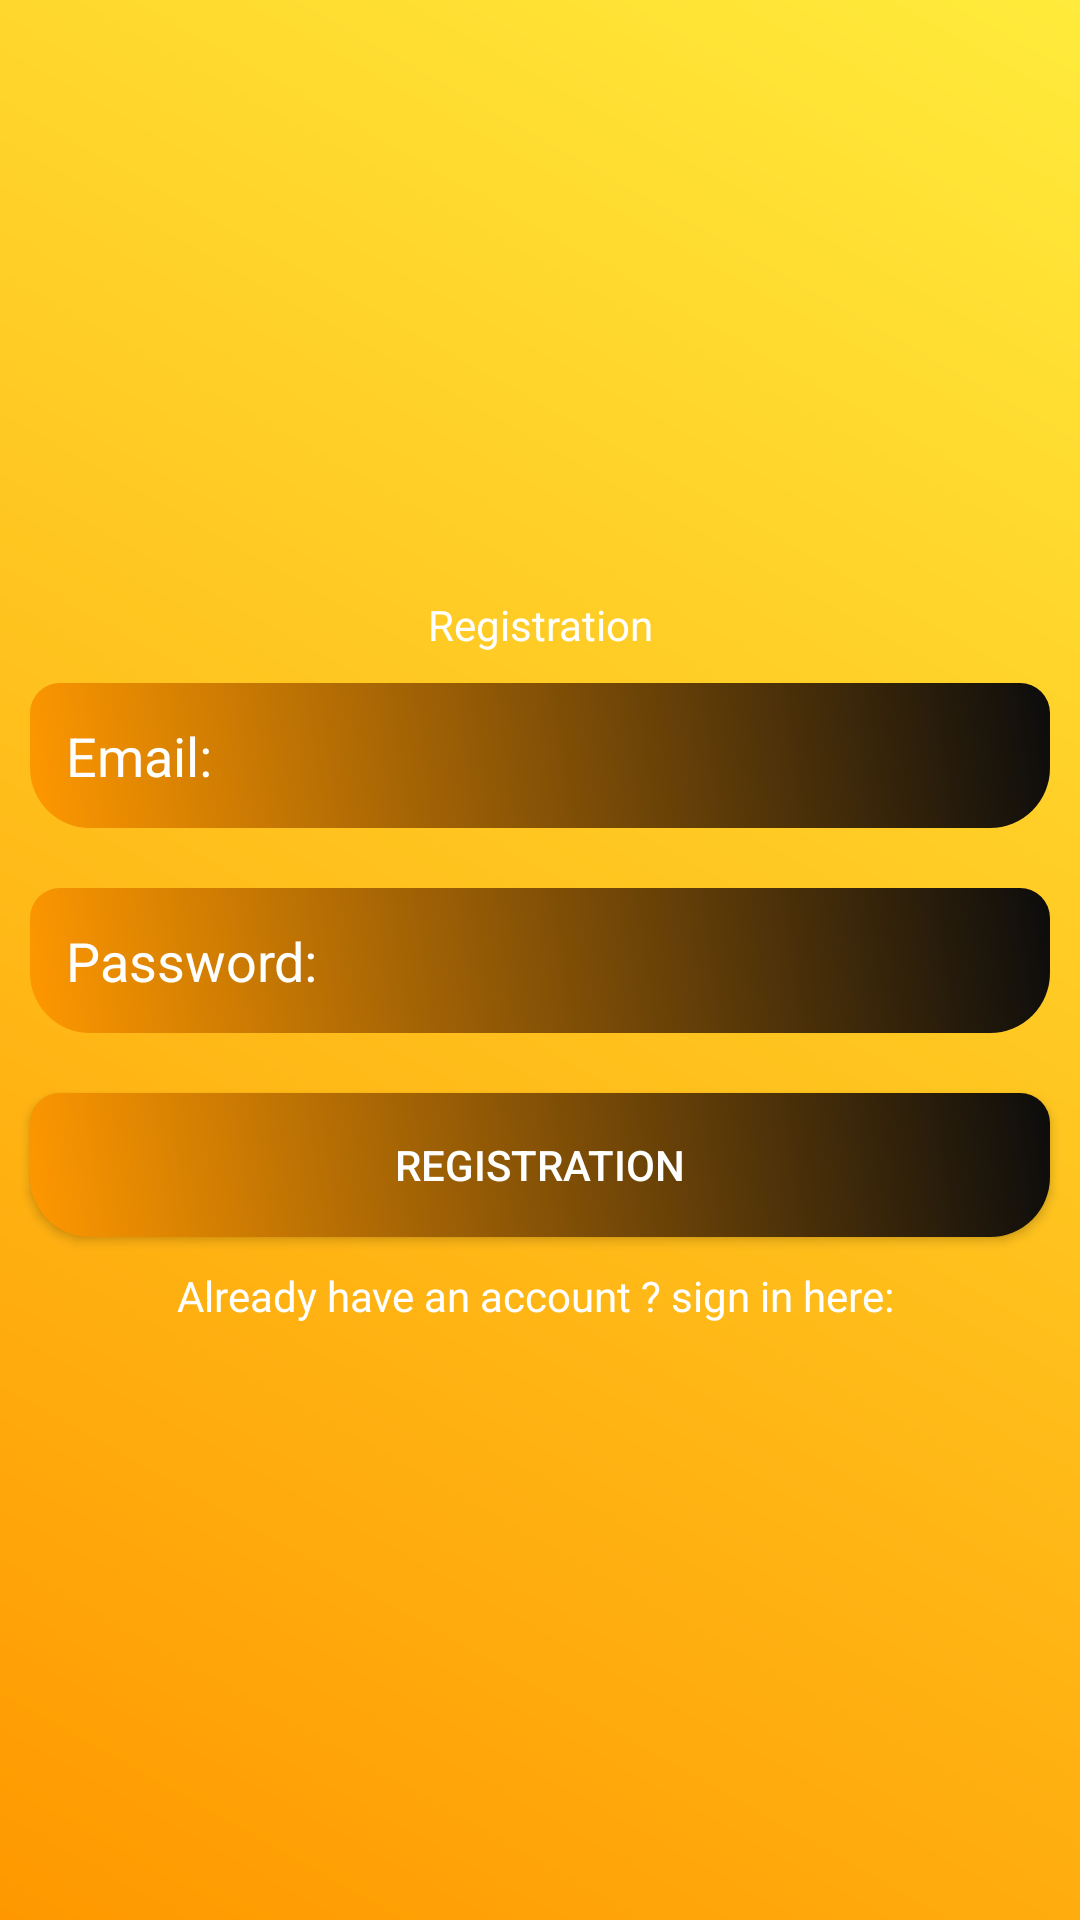

Write the Android layout XML for this screen, with the resource values it uses.
<!-- AndroidManifest.xml: application theme Theme.Expense_Manager -->
<!-- res/layout/activity_registration.xml -->
<?xml version="1.0" encoding="utf-8"?>
<LinearLayout xmlns:android="http://schemas.android.com/apk/res/android"
    xmlns:app="http://schemas.android.com/apk/res-auto"
    xmlns:tools="http://schemas.android.com/tools"
    android:layout_width="match_parent"
    android:orientation="vertical"
    android:gravity="center"
    android:background="@drawable/background_color"
    android:layout_height="match_parent"
    tools:context=".MainActivity">

    <ScrollView
        android:layout_width="match_parent"
        android:layout_height="wrap_content">

        <LinearLayout
            android:layout_width="match_parent"
            android:orientation="vertical"
            android:gravity="center"
            android:layout_height="wrap_content">
            <TextView
                android:layout_width="match_parent"
                android:layout_height="wrap_content"
                android:text="Registration"
                android:textColor="@color/white"
                android:gravity="center"
                />
            <EditText
                android:layout_width="match_parent"
                android:layout_height="wrap_content"
                android:layout_margin="10dp"
                android:hint="Email: "
                android:background="@drawable/edittext_background"
                android:padding="12dp"
                android:textColor="@color/white"
                android:textColorHint="@color/white"
                android:id="@+id/email_reg"
                />
            <EditText
                android:layout_width="match_parent"
                android:layout_height="wrap_content"
                android:layout_margin="10dp"
                android:hint="Password:"
                android:background="@drawable/edittext_background"
                android:padding="12dp"
                android:textColor="@color/white"
                android:textColorHint="@color/white"
                android:id="@+id/password_reg"
                />
            <Button
                android:layout_width="match_parent"
                android:layout_height="wrap_content"
                android:layout_margin="10dp"
                android:text="Registration"
                android:background="@drawable/edittext_background"
                android:textColor="@color/white"
                android:id="@+id/btn_reg"

                />
            <TextView
                android:layout_width="match_parent"
                android:layout_height="wrap_content"
                android:gravity="center"
                android:text="Already have an account ? sign in here: "
                android:textColor="@color/white"
                android:id="@+id/sign_in_here"

                />

        </LinearLayout>
    </ScrollView>



</LinearLayout>
<!-- resources referenced by this layout -->
<resources>
  <!-- drawable background_color (drawable) -->
  <?xml version="1.0" encoding="utf-8"?>
  <shape xmlns:android="http://schemas.android.com/apk/res/android">
  
      <gradient android:angle="45"
          android:startColor="#FFFF9800"
          android:endColor="#FFFFEB3B"  />
  </shape>
  <!-- drawable edittext_background (drawable) -->
  <?xml version="1.0" encoding="utf-8"?>
  <shape xmlns:android="http://schemas.android.com/apk/res/android">
  
      <gradient android:angle="45"
          android:startColor="#FFFF9800"
          android:endColor="#FF0C0C0C"
          />
      <corners android:topRightRadius="10dp"
          android:topLeftRadius="10dp"
          android:bottomRightRadius="20dp"
          android:bottomLeftRadius="20sp"
          />
  
  
  </shape>
  <style name="Theme.Expense_Manager" parent="Theme.MaterialComponents.DayNight.DarkActionBar">
          
          <item name="colorPrimary">@color/purple_500</item>
          <item name="colorPrimaryVariant">@color/purple_700</item>
          <item name="colorOnPrimary">@color/white</item>
          
          <item name="colorSecondary">@color/teal_200</item>
          <item name="colorSecondaryVariant">@color/teal_700</item>
          <item name="colorOnSecondary">@color/black</item>
          
          <item name="android:statusBarColor">?attr/colorPrimaryVariant</item>
          
      </style>
  <!-- not gathered from this repository: default colours our renderer supplied (Android Studio template values) -->
  <color name="purple_500">#FF6200EE</color>
  <color name="purple_700">#FF3700B3</color>
  <color name="teal_200">#FF03DAC5</color>
  <color name="teal_700">#FF018786</color>
  <color name="black">#FF000000</color>
  <color name="white">#FFFFFFFF</color>
</resources>
